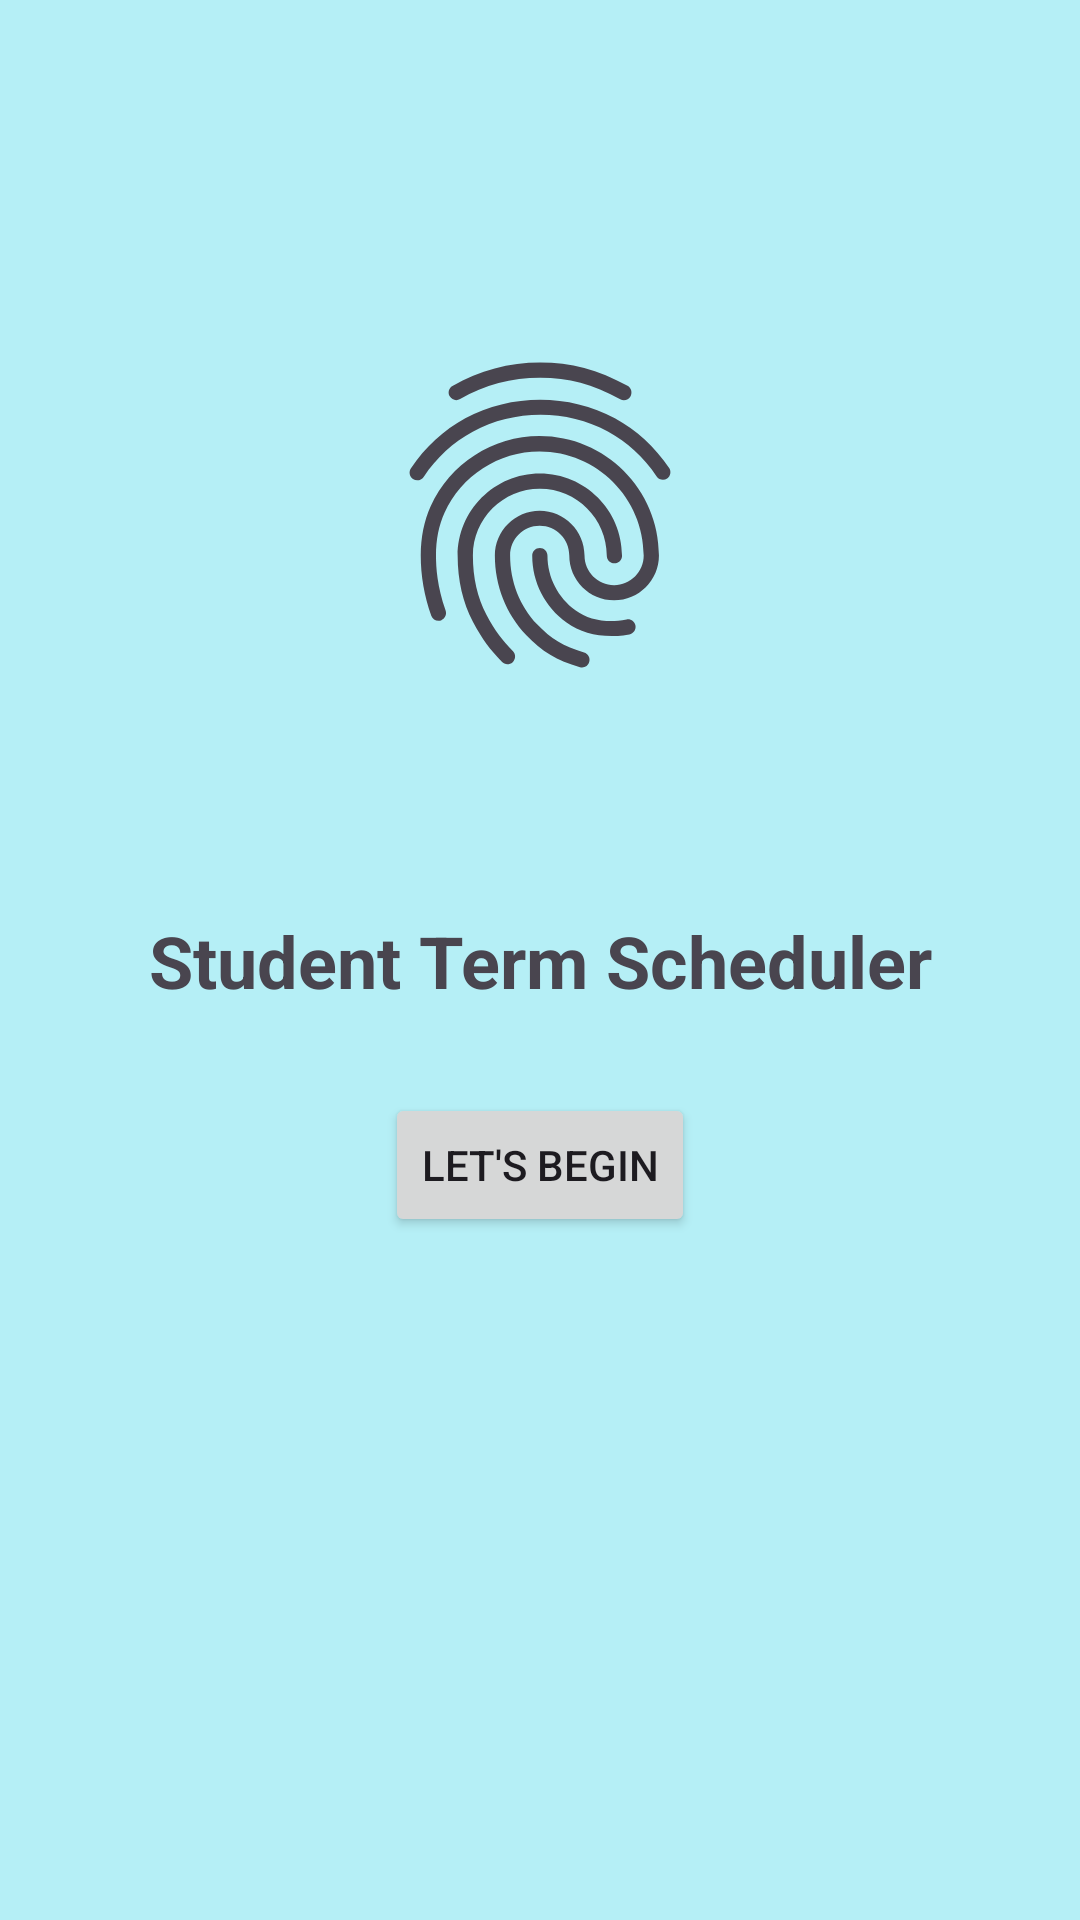

The Android layout XML behind this screen, and the referenced resources:
<!-- AndroidManifest.xml: application theme Theme.StudentTermTracker -->
<!-- res/layout/activity_main.xml -->
<?xml version="1.0" encoding="utf-8"?>
<androidx.constraintlayout.widget.ConstraintLayout xmlns:android="http://schemas.android.com/apk/res/android"
    xmlns:app="http://schemas.android.com/apk/res-auto"
    xmlns:tools="http://schemas.android.com/tools"
    android:id="@+id/main"
    android:layout_width="match_parent"
    android:layout_height="match_parent"
    android:background="#B5EFF6"
    tools:context="UI.MainActivity">

    <TextView
        android:id="@+id/textView"
        android:layout_width="wrap_content"
        android:layout_height="wrap_content"
        android:text="@string/student_term_scheduler"
        android:textSize="24sp"
        android:textStyle="bold"
        app:layout_constraintBottom_toBottomOf="parent"
        app:layout_constraintEnd_toEndOf="parent"
        app:layout_constraintStart_toStartOf="parent"
        app:layout_constraintTop_toTopOf="parent" />

    <Button
        android:id="@+id/startButton"
        android:layout_width="wrap_content"
        android:layout_height="wrap_content"
        android:text="@string/let_s_begin"
        app:layout_constraintBottom_toBottomOf="parent"
        app:layout_constraintEnd_toEndOf="parent"
        app:layout_constraintStart_toStartOf="parent"
        app:layout_constraintTop_toBottomOf="@+id/textView"
        app:layout_constraintVertical_bias="0.110000014" />

    <ImageView
        android:id="@+id/imageView2"
        android:layout_width="122dp"
        android:layout_height="137dp"
        android:layout_marginTop="46dp"
        android:layout_marginBottom="7dp"
        android:background="#0000BCD4"
        app:layout_constraintBottom_toTopOf="@+id/textView"
        app:layout_constraintEnd_toEndOf="parent"
        app:layout_constraintStart_toStartOf="parent"
        app:layout_constraintTop_toTopOf="parent"
        app:srcCompat="?android:attr/fingerprintAuthDrawable" />

</androidx.constraintlayout.widget.ConstraintLayout>
<!-- resources referenced by this layout -->
<resources>
  <string name="let_s_begin">Let\'s Begin</string>
  <string name="student_term_scheduler">Student Term Scheduler</string>
  <style name="Theme.StudentTermTracker" parent="Base.Theme.StudentTermTracker" />
  <style name="Base.Theme.StudentTermTracker" parent="Theme.Material3.DayNight">
          
          
      </style>
</resources>
